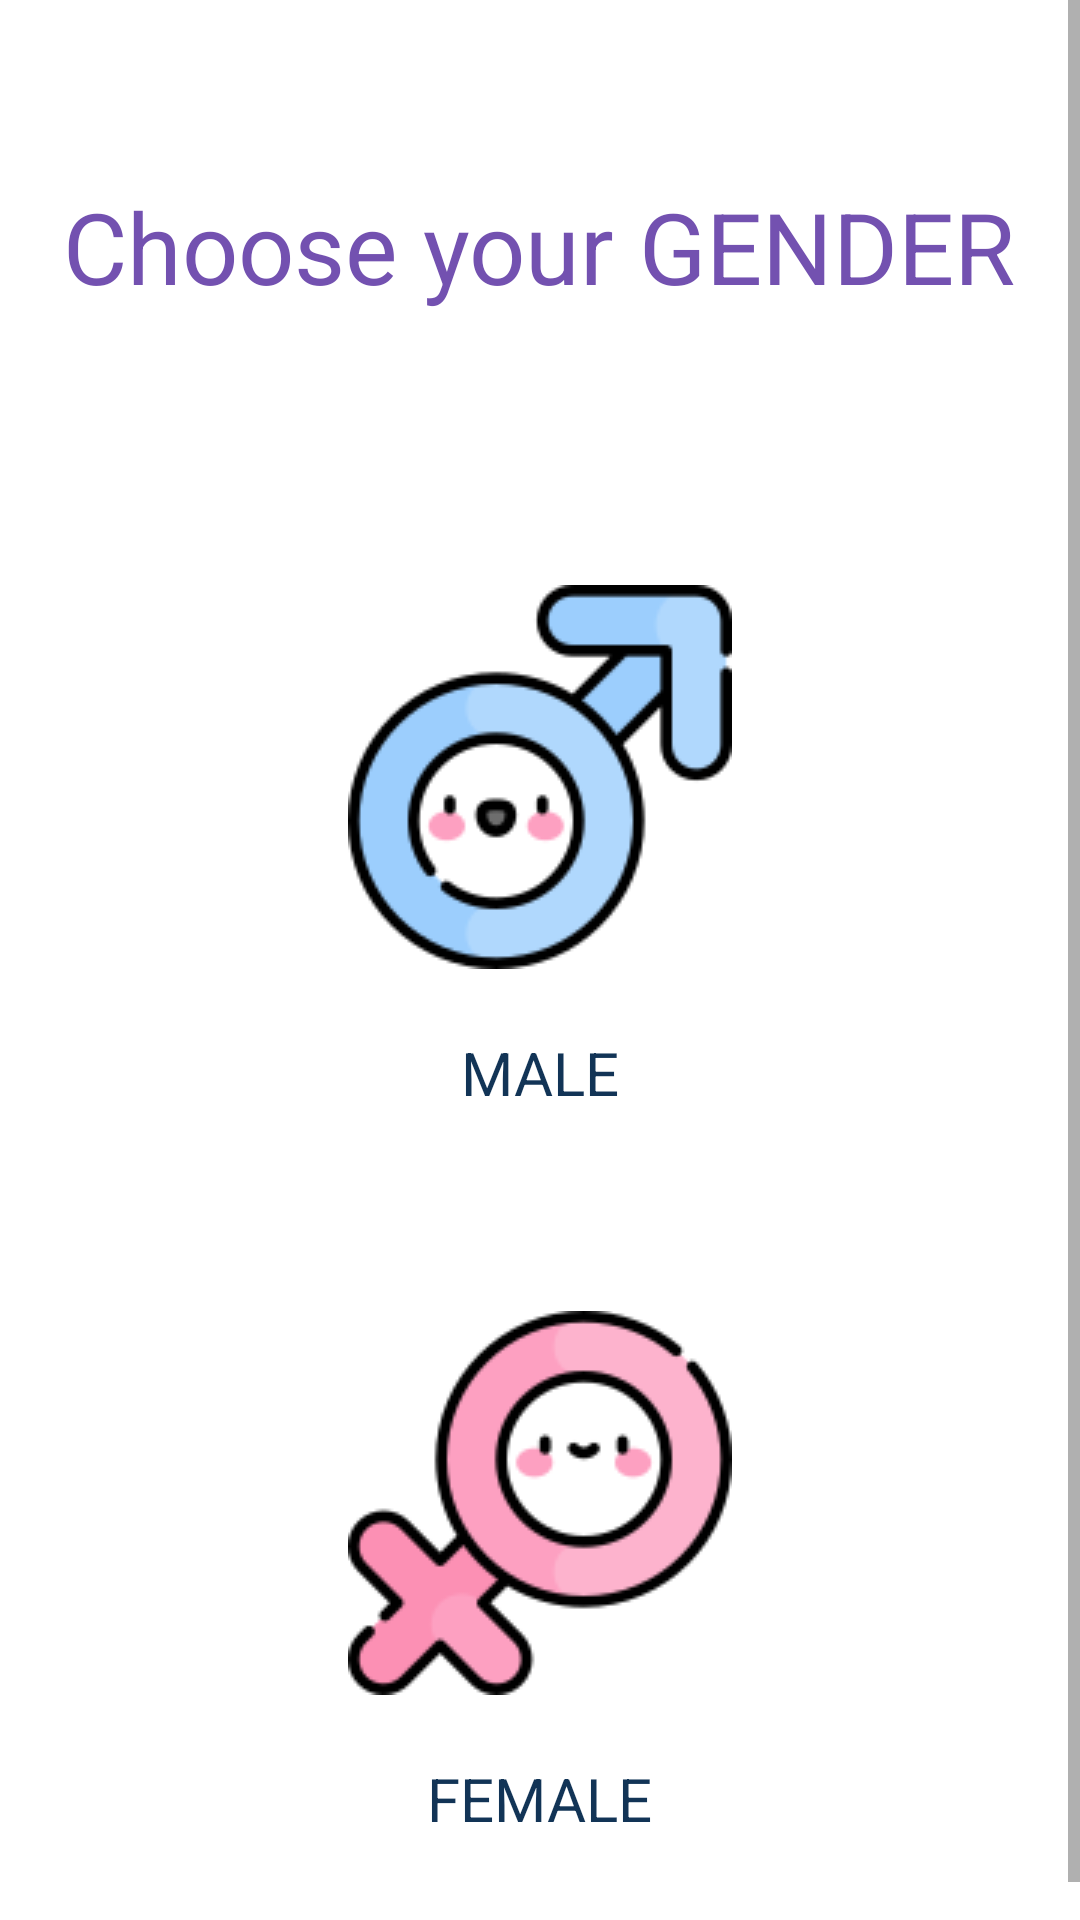

The Android layout XML behind this screen, and the referenced resources:
<!-- AndroidManifest.xml: application theme AppTheme -->
<!-- res/layout/activity_gender.xml -->
<?xml version="1.0" encoding="utf-8"?>
<ScrollView
    xmlns:android="http://schemas.android.com/apk/res/android"
    xmlns:tools="http://schemas.android.com/tools"
    android:layout_height="wrap_content"
    android:layout_width="match_parent">

    <androidx.appcompat.widget.LinearLayoutCompat
        android:layout_width="match_parent"
        android:layout_height="match_parent"
        android:gravity="center_vertical"
        android:orientation="vertical"
        tools:context=".GenderActivity">

        <LinearLayout
            android:layout_width="wrap_content"
            android:layout_height="wrap_content"
            android:layout_gravity="center_horizontal"
            android:layout_marginTop="60dp">

            <TextView
                android:layout_width="wrap_content"
                android:layout_height="wrap_content"
                android:layout_gravity="center_horizontal"
                android:textColor="@color/colorPurple"
                android:textSize="33sp"
                android:layout_marginBottom="30dp"
                android:text="@string/gender" />
        </LinearLayout>

        <LinearLayout
            android:layout_width="wrap_content"
            android:layout_height="wrap_content"
            android:layout_gravity="center_horizontal"
            android:layout_margin="10dp">

            <ImageButton
                android:id="@+id/male_btn"
                android:backgroundTint="#00CCF8EC"
                android:layout_marginTop="40dp"
                android:layout_width="150dp"
                android:layout_height="150dp"
                android:src="@drawable/male" />
        </LinearLayout>

        <TextView
            android:textSize="20sp"
            android:layout_gravity="center"
            android:layout_width="wrap_content"
            android:layout_height="wrap_content"
            android:textColor="#123456"
            android:layout_marginBottom="45dp"
            android:text="@string/male" />

        <LinearLayout
            android:layout_width="wrap_content"
            android:layout_height="wrap_content"
            android:layout_gravity="center_horizontal"
            android:layout_margin="10dp">

            <ImageButton
                android:id="@+id/female_btn"
                android:backgroundTint="#00F0DEFF"
                android:layout_width="150dp"
                android:layout_height="150dp"
                android:src="@drawable/female" />
        </LinearLayout>

        <TextView
            android:textSize="20sp"
            android:layout_gravity="center"
            android:layout_width="wrap_content"
            android:layout_height="wrap_content"
            android:textColor="#123456"
            android:layout_marginBottom="40dp"
            android:text="@string/female" />


    </androidx.appcompat.widget.LinearLayoutCompat>
</ScrollView>
<!-- resources referenced by this layout -->
<resources>
  <color name="colorPurple">#7351b0</color>
  <!-- drawable female: png bitmap (drawable-v24, 8647 bytes) -->
  <!-- drawable male: png bitmap (drawable-v24, 8196 bytes) -->
  <string name="female">FEMALE</string>
  <string name="gender">Choose your GENDER</string>
  <string name="male">MALE</string>
  <style name="AppTheme" parent="Theme.MaterialComponents.Light.NoActionBar">
          <item name="android:statusBarColor">@color/colorPurple</item>
          <item name="android:windowLightStatusBar">false</item>
          
          <item name="colorPrimary">@color/colorPrimary</item>
          <item name="colorPrimaryDark">@color/colorPrimaryDark</item>
          <item name="colorAccent">@color/colorAccent</item>
      </style>
  <color name="colorPrimary">#008577</color>
  <color name="colorPrimaryDark">#00574B</color>
  <color name="colorAccent">#D81B60</color>
</resources>
